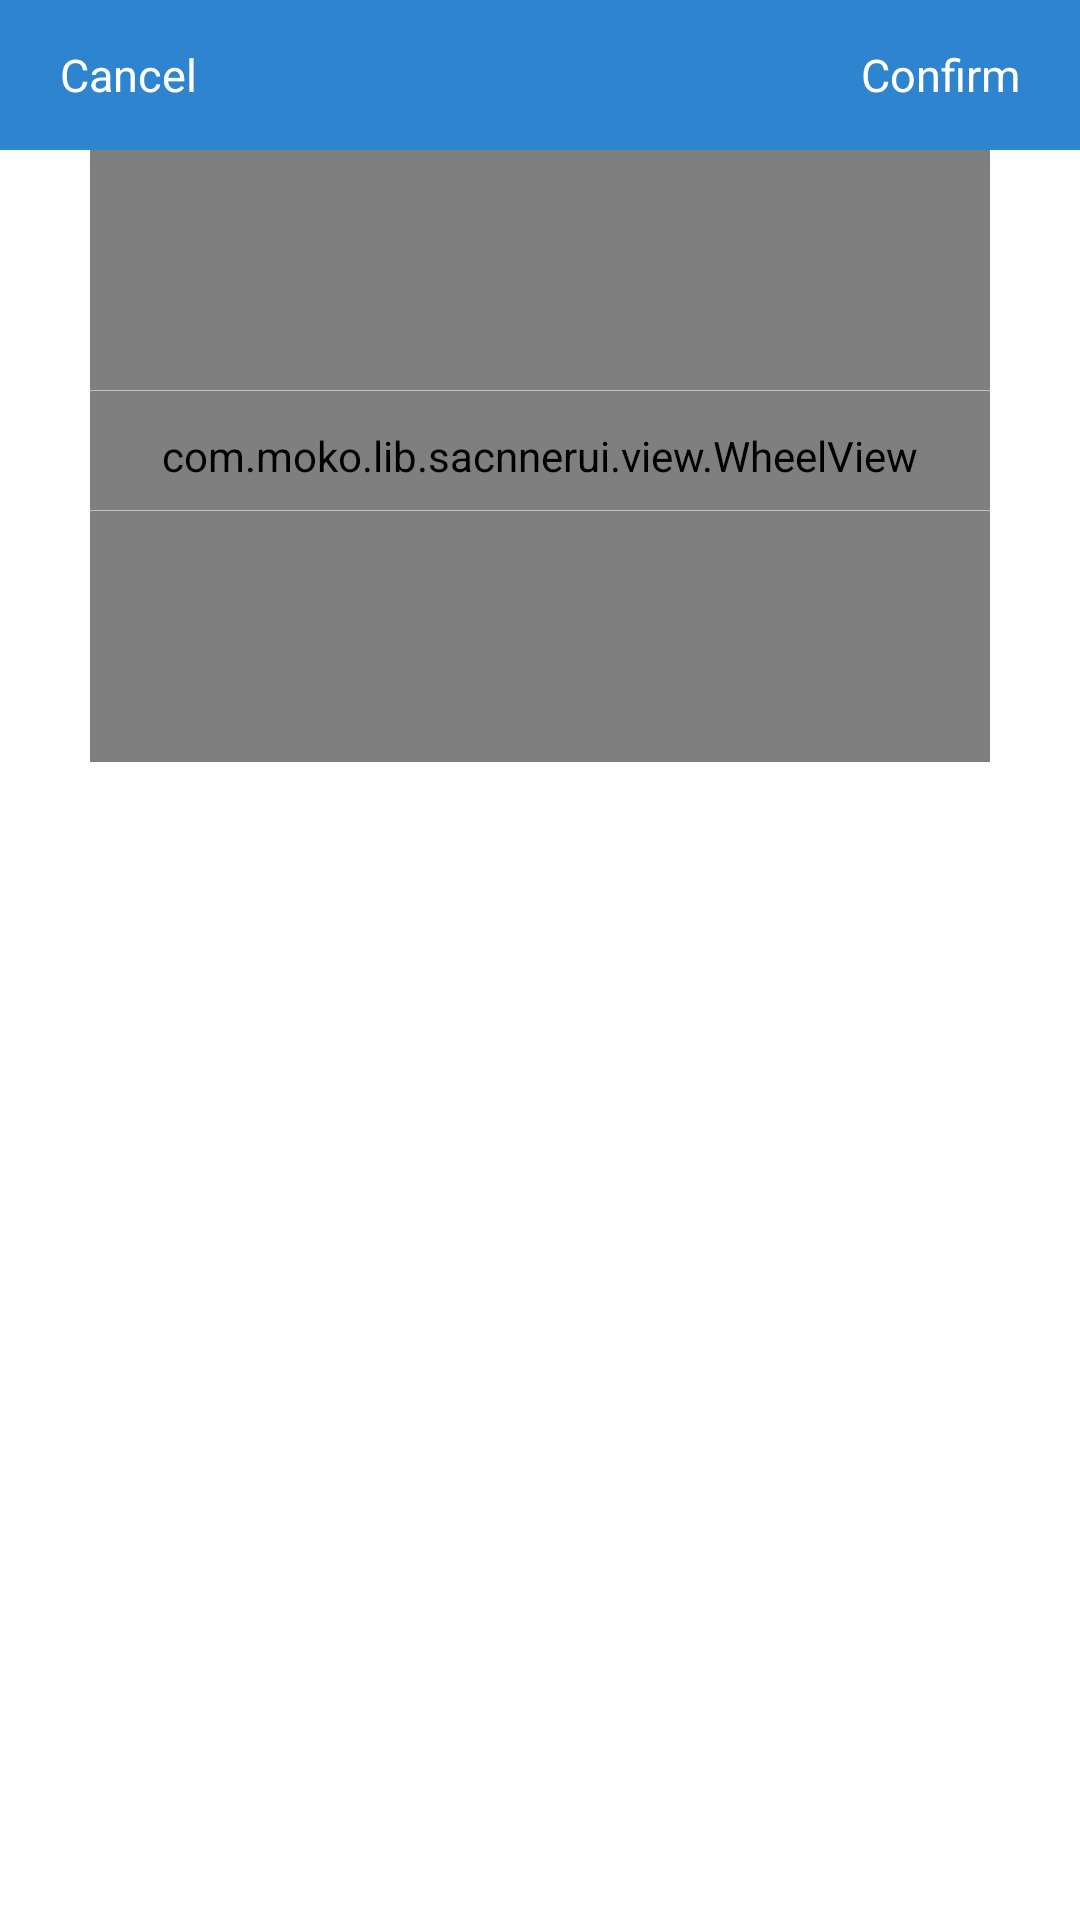

Write the Android layout XML for this screen, with the resource values it uses.
<!-- AndroidManifest.xml: application theme LaunchActivityTheme -->
<!-- res/layout/dialog_bottom.xml -->
<?xml version="1.0" encoding="utf-8"?>
<androidx.constraintlayout.widget.ConstraintLayout xmlns:android="http://schemas.android.com/apk/res/android"
    xmlns:app="http://schemas.android.com/apk/res-auto"
    android:layout_width="match_parent"
    android:layout_height="wrap_content"
    android:background="@color/white_ffffff"
    android:paddingBottom="20dp">

    <RelativeLayout
        android:layout_width="0dp"
        android:layout_height="50dp"
        android:background="@color/blue_2f84d0"
        app:layout_constraintLeft_toLeftOf="parent"
        app:layout_constraintRight_toRightOf="parent"
        app:layout_constraintTop_toTopOf="parent">

        <TextView
            android:id="@+id/tv_cancel"
            android:layout_width="wrap_content"
            android:layout_height="match_parent"
            android:gravity="center"
            android:paddingLeft="20dp"
            android:paddingRight="20dp"
            android:text="@string/cancel"
            android:textColor="@color/white_ffffff"
            android:textSize="15sp" />

        <TextView
            android:id="@+id/tv_confirm"
            android:layout_width="wrap_content"
            android:layout_height="match_parent"
            android:layout_alignParentRight="true"
            android:gravity="center"
            android:paddingLeft="20dp"
            android:paddingRight="20dp"
            android:text="@string/confirm"
            android:textColor="@color/white_ffffff"
            android:textSize="15sp" />
    </RelativeLayout>

    <com.moko.lib.sacnnerui.view.WheelView
        android:id="@+id/wv_bottom"
        android:layout_width="0dp"
        android:layout_height="204dp"
        android:layout_marginLeft="30dp"
        android:layout_marginTop="50dp"
        android:layout_marginRight="30dp"
        app:itemNumber="5"
        app:layout_constraintLeft_toLeftOf="parent"
        app:layout_constraintRight_toRightOf="parent"
        app:layout_constraintTop_toTopOf="parent"
        app:lineColor="@color/transparent"
        app:lineHeight="1dp"
        app:maskHeight="0dp"
        app:noEmpty="true"
        app:normalTextColor="@color/black_333333"
        app:normalTextSize="15sp"
        app:selectedTextColor="@color/blue_2f84d0"
        app:selectedTextSize="18sp"
        app:unitHeight="40dp" />

    <View
        android:layout_width="0dp"
        android:layout_height="1px"
        android:layout_marginLeft="30dp"
        android:layout_marginTop="130dp"
        android:layout_marginRight="30dp"
        android:background="@color/grey_bfbfbf"
        app:layout_constraintLeft_toLeftOf="parent"
        app:layout_constraintRight_toRightOf="parent"
        app:layout_constraintTop_toTopOf="parent" />

    <View
        android:layout_width="0dp"
        android:layout_height="1px"
        android:layout_marginLeft="30dp"
        android:layout_marginTop="170dp"
        android:layout_marginRight="30dp"
        android:background="@color/grey_bfbfbf"
        app:layout_constraintLeft_toLeftOf="parent"
        app:layout_constraintRight_toRightOf="parent"
        app:layout_constraintTop_toTopOf="parent" />
</androidx.constraintlayout.widget.ConstraintLayout>
<!-- resources referenced by this layout -->
<resources>
  <color name="black_333333">#333333</color>
  <color name="blue_2f84d0">#2f84d0</color>
  <color name="grey_bfbfbf">#bfbfbf</color>
  <color name="transparent">#00000000</color>
  <color name="white_ffffff">#ffffff</color>
  <string name="cancel">Cancel</string>
  <string name="confirm">Confirm</string>
  <style name="LaunchActivityTheme" parent="android:Theme.Holo.Light.NoActionBar">
          <item name="android:windowBackground">@android:color/transparent</item>
          <item name="android:colorBackground">@android:color/transparent</item>
          <item name="android:colorForeground">@android:color/transparent</item>
      </style>
</resources>
